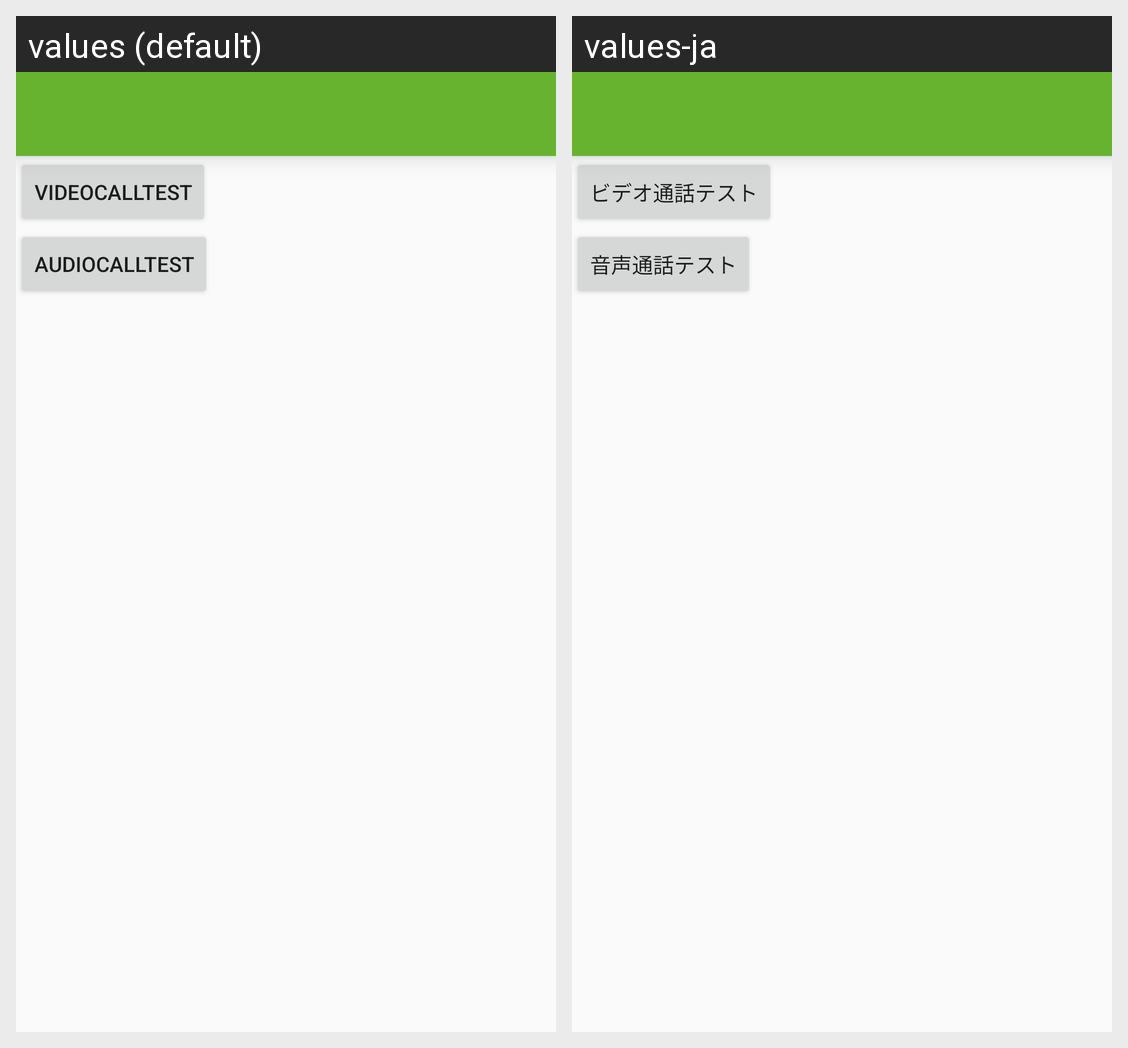

The same Android screen rendered under two of its app's locales, left to right. List the strings drawn on it with the default value and each locale's translation.
Android screen res/layout/activity_main.xml rendered under 2 locales, left to right: values (default), values-ja. Device: Nexus 5 (rendered at 1080×1920; each locale shown at half size, 540×960, under a caption strip naming it); theme AppTheme.
Strings drawn on this screen, with the default value and each locale's value (text and hints the layout hard-codes, and strings that could not be matched under every locale, appear in the picture but are not listed):

txt_video_call_test
  values: VideoCallTest
  values-ja: ビデオ通話テスト

txt_audio_call_test
  values: AudioCallTest
  values-ja: 音声通話テスト
